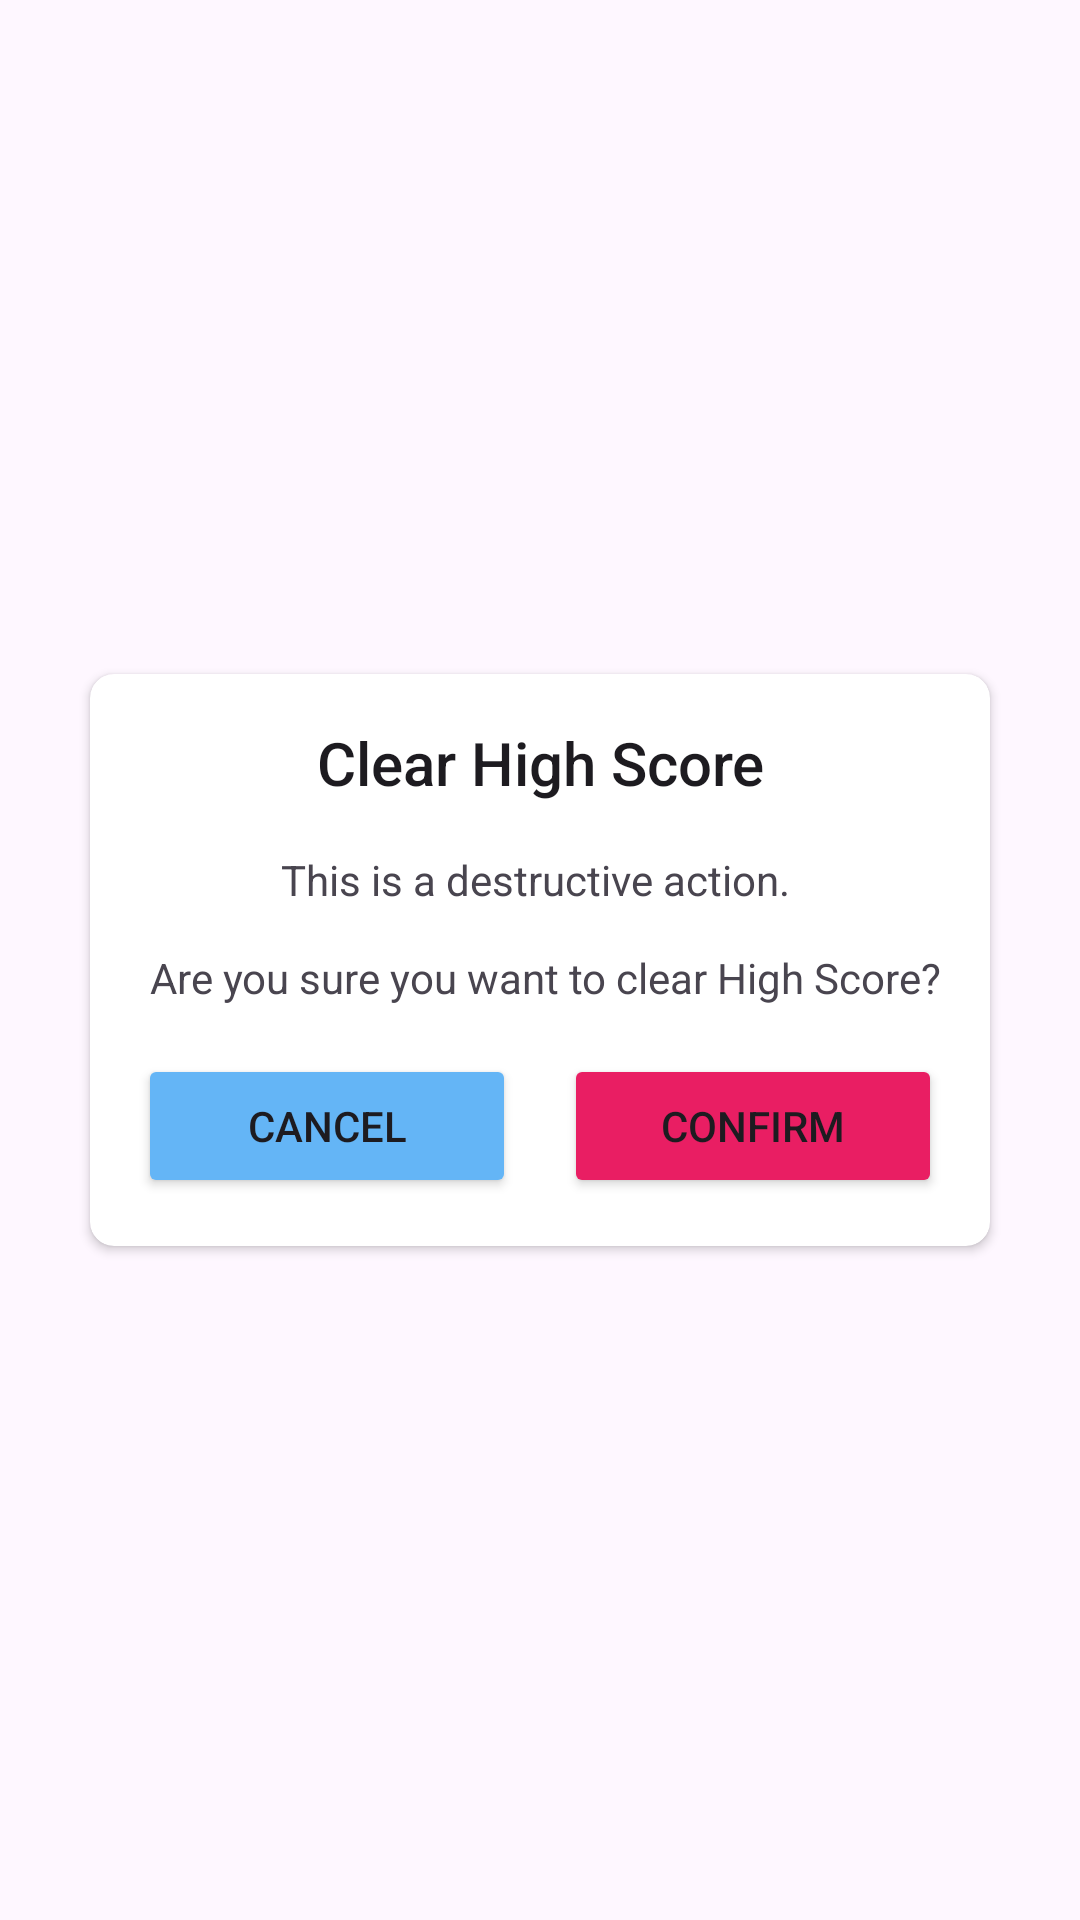

Android layout source for this screen:
<!-- AndroidManifest.xml: application theme Theme.Flags -->
<!-- res/layout/clear_high_score_confirmation.xml -->
<?xml version="1.0" encoding="utf-8"?>
<androidx.constraintlayout.widget.ConstraintLayout
    xmlns:android="http://schemas.android.com/apk/res/android"
    xmlns:app="http://schemas.android.com/apk/res-auto"
    android:layout_width="match_parent"
    android:layout_height="match_parent"
    android:background="@android:color/transparent">

    <androidx.cardview.widget.CardView
        android:layout_width="300dp"
        android:layout_height="wrap_content"
        app:cardCornerRadius="8dp"
        app:layout_constraintBottom_toBottomOf="parent"
        app:layout_constraintEnd_toEndOf="parent"
        app:layout_constraintStart_toStartOf="parent"
        app:layout_constraintTop_toTopOf="parent">

        <LinearLayout
            android:layout_width="match_parent"
            android:layout_height="wrap_content"
            android:orientation="vertical"
            android:padding="16dp">

            <TextView
                android:layout_width="match_parent"
                android:layout_height="wrap_content"
                android:text="@string/clear_high_score_confirmation_title"
                android:textAlignment="center"
                android:textAppearance="@style/TextAppearance.AppCompat.Title" />

            <TextView
                android:layout_width="match_parent"
                android:layout_height="wrap_content"
                android:layout_marginTop="16dp"
                android:text="@string/clear_high_score_confirmation_message"
                android:textAlignment="center" />

            <LinearLayout
                android:layout_width="match_parent"
                android:layout_height="wrap_content"
                android:layout_marginTop="16dp"
                android:orientation="horizontal">

                <Button
                    android:id="@+id/cancel_clear_high_score_btn"
                    android:layout_width="0dp"
                    android:layout_height="wrap_content"
                    android:layout_marginEnd="8dp"
                    android:layout_weight="1"
                    android:backgroundTint="@color/default_btn_col"
                    android:text="@string/cancel" />

                <Button
                    android:id="@+id/confirm_clear_high_score_btn"
                    android:layout_width="0dp"
                    android:layout_height="wrap_content"
                    android:layout_marginStart="8dp"
                    android:layout_weight="1"
                    android:backgroundTint="@color/wrong"
                    android:text="@string/confirm" />

            </LinearLayout>

        </LinearLayout>

    </androidx.cardview.widget.CardView>

</androidx.constraintlayout.widget.ConstraintLayout>
<!-- resources referenced by this layout -->
<resources>
  <color name="default_btn_col">#64B5F6</color>
  <color name="wrong">#E91E63</color>
  <string name="cancel">Cancel</string>
  <string name="clear_high_score_confirmation_message">This is a destructive action. \n\n Are you sure you want to clear High Score?</string>
  <string name="clear_high_score_confirmation_title">Clear High Score</string>
  <string name="confirm">Confirm</string>
  <style name="Theme.Flags" parent="Base.Theme.Flags" />
  <style name="Base.Theme.Flags" parent="Theme.Material3.DayNight.NoActionBar">
          
          
      </style>
</resources>
